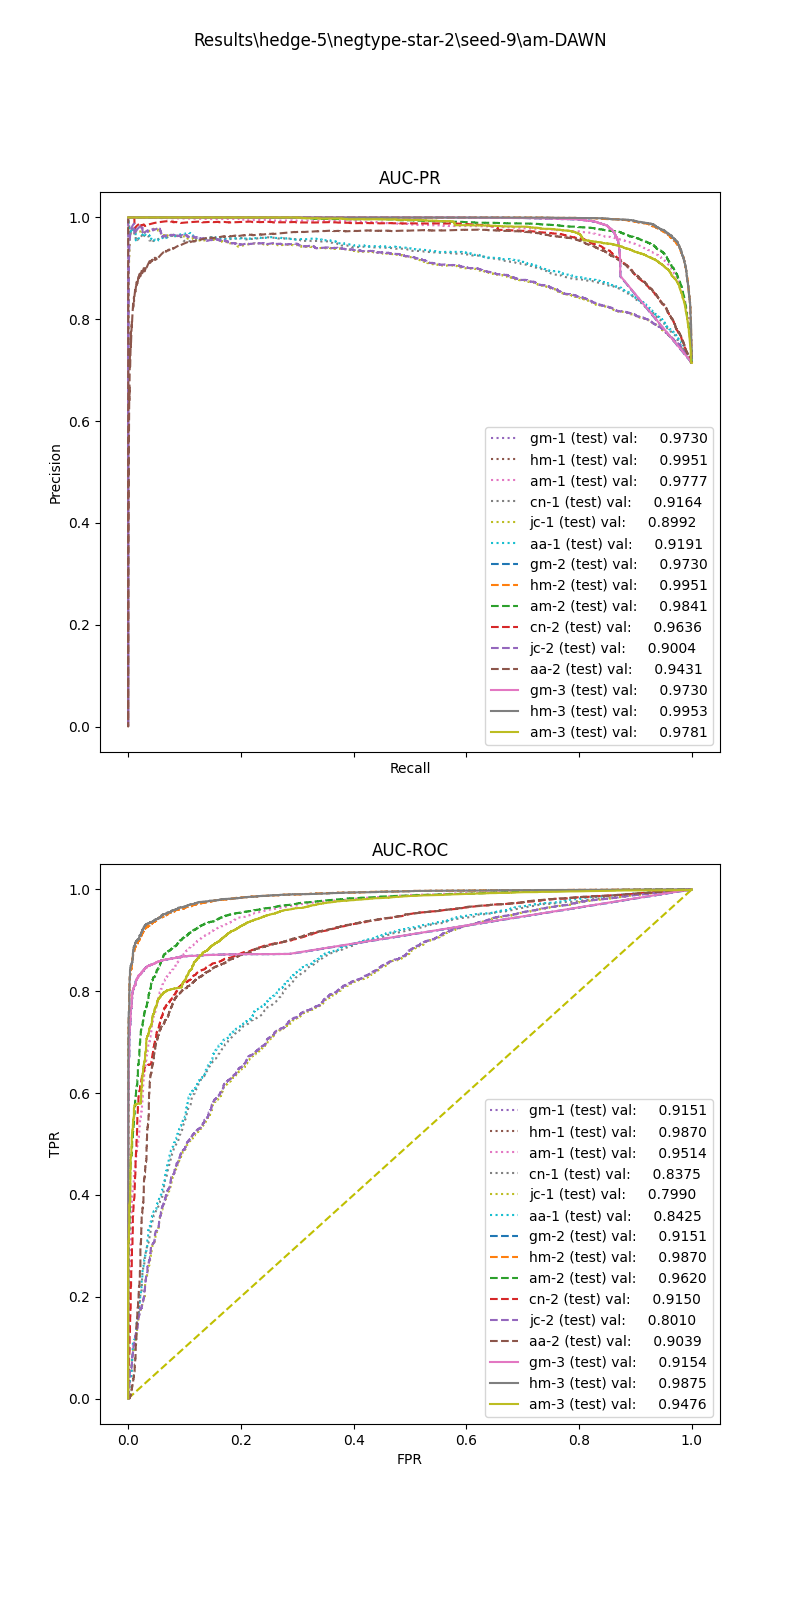

The data file committed next to this chart (first rows):
, input_dim1, pred_dim1, input_dim2, pred_dim2, input_dim3, pred_dim3, label
0, 36.99, 1.0, 0.0, 0.0, 0.4, 1.0, 1.0
1, 31.89, 1.0, 0.4515, 1.0, 0.0, 1.0, 1.0
2, 64.92, 1.0, 0.7468, 1.0, 0.2, 1.0, 1.0
3, 38.04, 1.0, 0.8251, 1.0, 28.2, 1.0, 1.0
4, 39.64, 1.0, 0.0, 0.0, 0.0, 0.0, 1.0
5, 45.84, 1.0, 0.0, 0.0, 0.0, 0.0, 1.0
6, 150.3, 1.0, 0.5996, 1.0, 3.6, 1.0, 1.0
7, 137.2, 1.0, 0.6669, 1.0, 0.8, 1.0, 1.0
8, 114.2, 1.0, 0.6669, 1.0, 7.6, 1.0, 1.0
9, 10.4, 0.0, 0.1499, 0.0, 0.4, 1.0, 1.0
10, 14.92, 0.0, 0.313, 1.0, 17.6, 1.0, 1.0
11, 82.4, 1.0, 0.7277, 1.0, 3.2, 1.0, 1.0
12, 80.51, 1.0, 0.725, 1.0, 0.0, 0.0, 1.0
13, 81.03, 1.0, 0.0, 1.0, 0.0, 0.0, 1.0
14, 38.05, 1.0, 0.775, 1.0, 0.2, 1.0, 1.0
15, 46.93, 1.0, 0.7596, 1.0, 30.2, 1.0, 1.0
16, 66.06, 1.0, 0.3488, 1.0, 0.0, 1.0, 1.0
17, 66.67, 1.0, 0.3595, 1.0, 0.6, 1.0, 1.0
18, 139.9, 1.0, 0.6417, 1.0, 1.4, 1.0, 1.0
19, 110.3, 1.0, 0.657, 1.0, 0.6, 1.0, 1.0
20, 26.81, 0.0, 0.0, 0.0, 0.6, 1.0, 1.0
21, 147.1, 1.0, 0.6532, 1.0, 4.2, 1.0, 1.0
22, 53.2, 1.0, 0.6877, 1.0, 0.6, 1.0, 1.0
23, 91.92, 1.0, 0.6408, 1.0, 2.0, 1.0, 1.0
24, 59.73, 1.0, 0.6789, 1.0, 45.6, 1.0, 1.0
25, 47.69, 1.0, 0.0, 0.0, 0.4, 1.0, 1.0
26, 14.74, 0.0, 0.0, 0.0, 0.0, 0.0, 1.0
27, 128.4, 1.0, 0.7376, 1.0, 28.0, 1.0, 1.0
28, 10.36, 0.0, 0.0, 0.0, 0.0, 1.0, 1.0
29, 85.02, 1.0, 0.7052, 1.0, 0.2, 1.0, 1.0
30, 71.15, 1.0, 0.6963, 1.0, 17.0, 1.0, 1.0
31, 65.18, 1.0, 0.7332, 1.0, 0.2, 1.0, 1.0
32, 96.08, 1.0, 0.614, 1.0, 1.8, 1.0, 1.0
33, 28.1, 0.0, 0.7294, 1.0, 58.4, 1.0, 1.0
34, 87.55, 1.0, 0.6354, 1.0, 2.2, 1.0, 1.0
35, 100.9, 1.0, 0.7064, 1.0, 0.6, 1.0, 1.0
36, 126.4, 1.0, 0.6101, 1.0, 25.2, 1.0, 1.0
37, 70.98, 1.0, 0.6672, 1.0, 0.2, 1.0, 1.0
38, 31.16, 1.0, 0.7086, 1.0, 873.2, 1.0, 1.0
39, 62.78, 1.0, 0.7134, 1.0, 0.0, 0.0, 1.0
40, 51.54, 1.0, 0.7363, 1.0, 1.2, 1.0, 1.0
41, 49.14, 1.0, 0.7191, 1.0, 0.4, 1.0, 1.0
42, 10.1, 0.0, 0.0, 0.0, 0.4, 1.0, 1.0
43, 62.15, 1.0, 0.0, 1.0, 0.0, 0.0, 1.0
44, 39.96, 1.0, 0.7718, 1.0, 238.6, 1.0, 1.0
45, 103.2, 1.0, 0.3241, 1.0, 0.0, 0.0, 1.0
46, 45.18, 1.0, 0.0, 0.0, 0.0, 0.0, 1.0
47, 60.28, 1.0, 0.6688, 1.0, 30.8, 1.0, 1.0
48, 43.03, 1.0, 0.7351, 1.0, 140.4, 1.0, 1.0
49, 33.04, 1.0, 0.1486, 1.0, 0.0, 0.0, 1.0
50, 112, 1.0, 0.6043, 1.0, 7.8, 1.0, 1.0
51, 84.38, 1.0, 0.7482, 1.0, 0.4, 1.0, 1.0
52, 31.17, 1.0, 0.3508, 1.0, 3.4, 1.0, 1.0
53, 45.53, 1.0, 0.7372, 1.0, 7.6, 1.0, 1.0
54, 58.44, 1.0, 0.7255, 1.0, 1.0, 1.0, 1.0
55, 54.26, 1.0, 0.0, 0.0, 0.0, 0.0, 1.0
56, 24.01, 0.0, 0.3541, 1.0, 0.0, 0.0, 1.0
57, 33.92, 1.0, 0.3488, 1.0, 0.4, 1.0, 1.0
58, 119.6, 1.0, 0.594, 1.0, 22.0, 1.0, 1.0
59, 74.42, 1.0, 0.0, 1.0, 0.0, 0.0, 1.0
... 10,923 more rows
